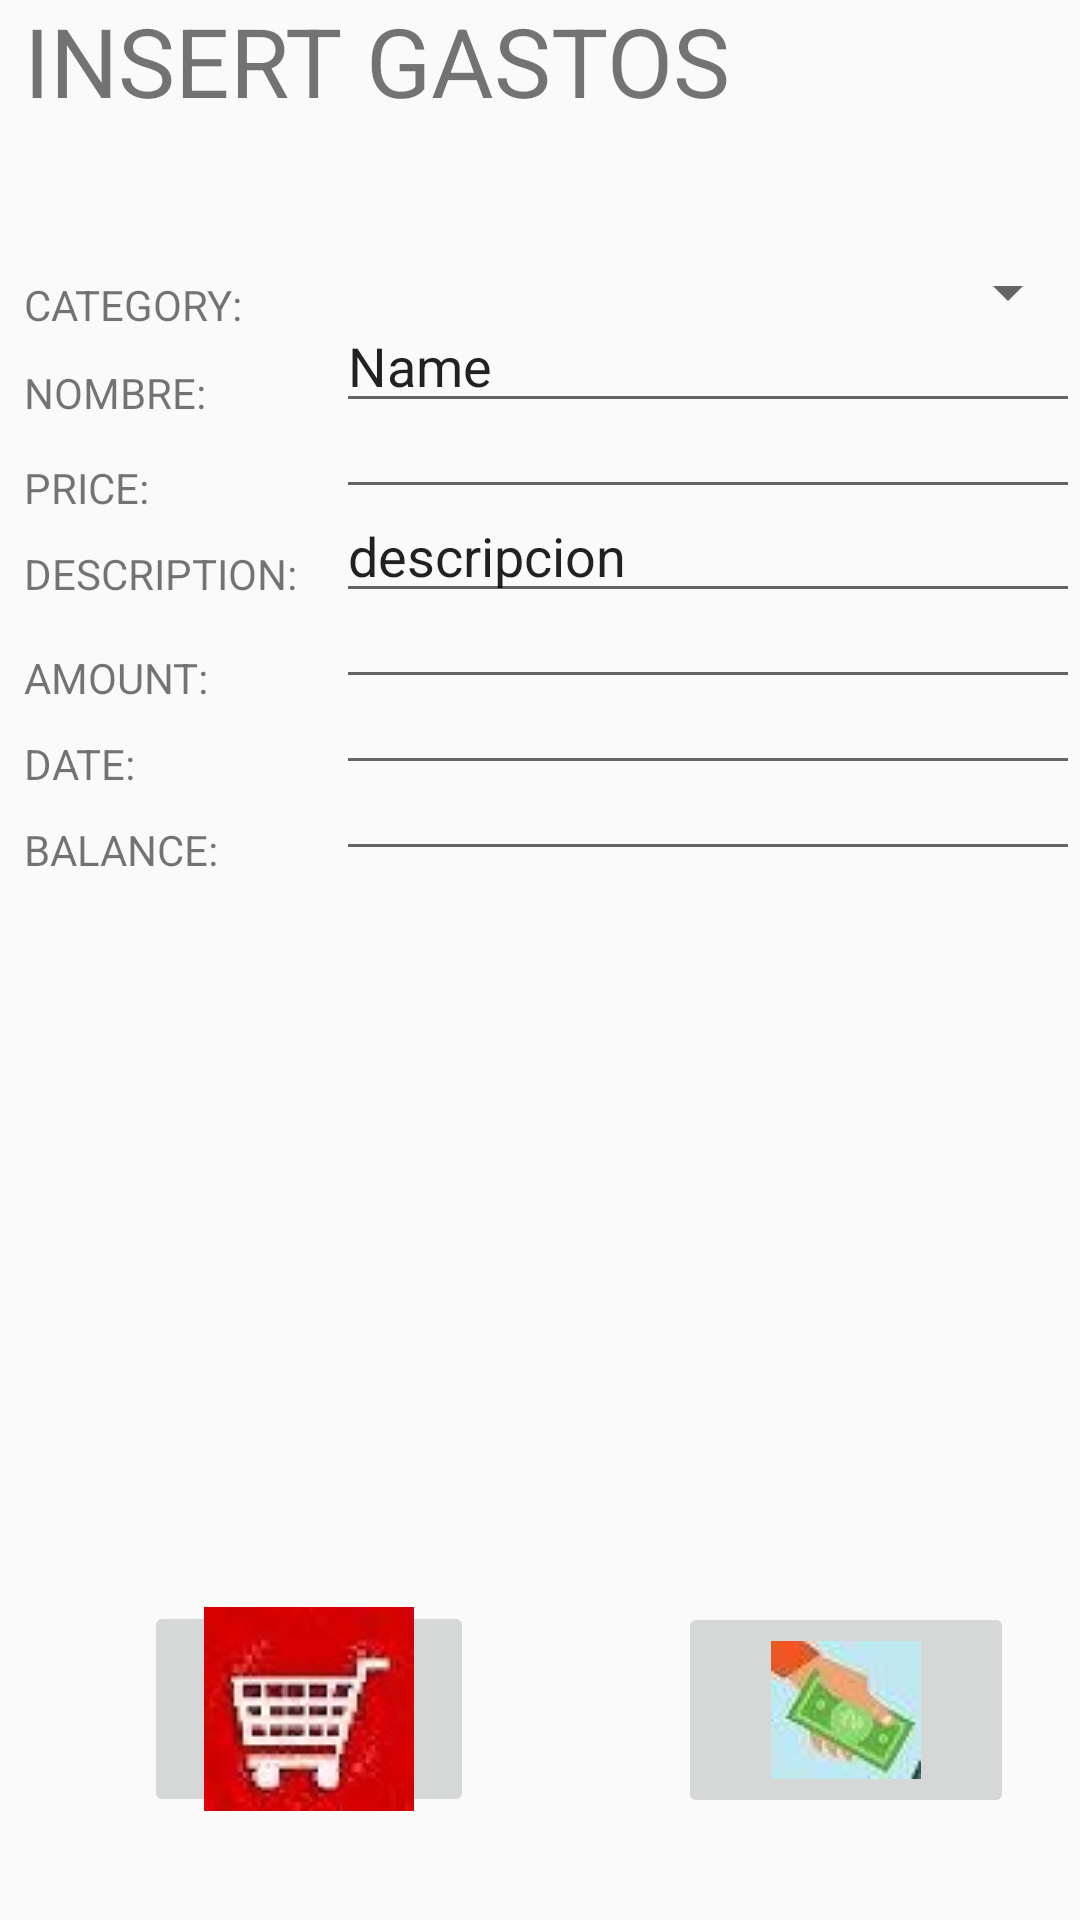

Produce the Android XML layout that renders to this screen, including the resource entries it uses.
<!-- AndroidManifest.xml: application theme AppTheme -->
<!-- res/layout/fragment_formulario.xml -->
<?xml version="1.0" encoding="utf-8"?>
<LinearLayout xmlns:android="http://schemas.android.com/apk/res/android"
    xmlns:app="http://schemas.android.com/apk/res-auto"
    xmlns:tools="http://schemas.android.com/tools"
    android:layout_width="match_parent"
    android:layout_height="match_parent"
    android:layout_marginLeft="4dp"
    android:layout_marginTop="14dp"
    android:orientation="vertical"

    tools:context=".fragment.FormularioFragment">

    <TextView
        android:layout_width="wrap_content"
        android:layout_height="wrap_content"
        android:layout_marginLeft="8dp"
        android:layout_marginTop="92dp"
        android:text="@string/categoria" />

    <Spinner
        android:id="@+id/idCategoria"
        android:layout_width="match_parent"
        android:layout_height="wrap_content"
        android:layout_marginLeft="112dp"
        android:layout_marginTop="-26dp" />

    <TextView
        android:id="@+id/textView7"
        android:layout_width="wrap_content"
        android:layout_height="wrap_content"
        android:layout_marginLeft="8dp"
        android:layout_marginTop="12dp"
        android:text="@string/nombre" />

    <EditText
        android:id="@+id/idNombre"
        android:layout_width="match_parent"
        android:layout_height="wrap_content"
        android:layout_marginLeft="112dp"
        android:layout_marginTop="-41dp"
        android:ems="10"
        android:inputType="textPersonName"
        android:text="Name" />

    <TextView
        android:id="@+id/textView6"
        android:layout_width="wrap_content"
        android:layout_height="wrap_content"
        android:layout_marginLeft="8dp"
        android:layout_marginTop="12dp"
        android:text="@string/precio" />

    <EditText
        android:id="@+id/idPrecio"
        android:layout_width="match_parent"
        android:layout_height="wrap_content"
        android:layout_marginLeft="112dp"
        android:layout_marginTop="-44dp"
        android:ems="10"
        android:inputType="numberDecimal" />

    <TextView
        android:id="@+id/textView8"
        android:layout_width="wrap_content"
        android:layout_height="wrap_content"
        android:layout_marginLeft="8dp"
        android:layout_marginTop="12dp"
        android:text="@string/descripcion" />

    <EditText
        android:id="@+id/idDescripcion"
        android:layout_width="match_parent"
        android:layout_height="wrap_content"
        android:layout_marginLeft="112dp"
        android:layout_marginTop="-38dp"
        android:ems="10"
        android:inputType="textPersonName"
        android:text="@string/placeholder" />

    <TextView
        android:id="@+id/textView9"
        android:layout_width="wrap_content"
        android:layout_height="wrap_content"
        android:layout_marginLeft="8dp"
        android:layout_marginTop="12dp"
        android:text="@string/importe" />

    <EditText
        android:id="@+id/editText5"
        android:layout_width="match_parent"
        android:layout_height="wrap_content"
        android:layout_marginLeft="112dp"
        android:layout_marginTop="-44dp"
        android:ems="10"
        android:inputType="numberDecimal" />

    <TextView
        android:id="@+id/textView10"
        android:layout_width="wrap_content"
        android:layout_height="wrap_content"
        android:layout_marginLeft="8dp"
        android:layout_marginTop="12dp"
        android:text="@string/fecha" />

    <EditText
        android:id="@+id/idFceha"
        android:layout_width="match_parent"
        android:layout_height="wrap_content"
        android:layout_marginLeft="112dp"
        android:layout_marginTop="-44dp"
        android:ems="10"
        android:inputType="date" />

    <TextView
        android:id="@+id/textView11"
        android:layout_width="wrap_content"
        android:layout_height="wrap_content"
        android:layout_marginLeft="8dp"
        android:layout_marginTop="12dp"
        android:text="@string/saldo" />

    <EditText
        android:id="@+id/idSaldo"
        android:layout_width="match_parent"
        android:layout_height="wrap_content"
        android:layout_marginLeft="112dp"
        android:layout_marginTop="-44dp"
        android:ems="10"
        android:inputType="numberDecimal" />

    <TextView
        android:id="@+id/textView12"
        android:layout_width="match_parent"
        android:layout_height="wrap_content"
        android:layout_marginLeft="8dp"
        android:layout_marginTop="-292dp"
        android:text="@string/introducir"
        android:textSize="32sp" />

    <ImageButton
        android:id="@+id/imageButton"
        android:layout_width="110dp"
        android:layout_height="72dp"
        android:layout_marginLeft="48dp"
        android:layout_marginTop="492dp"
        android:src="@drawable/cesta" />

    <ImageButton
        android:id="@+id/imageButton3"
        android:layout_width="112dp"
        android:layout_height="72dp"
        android:layout_marginLeft="226dp"
        android:layout_marginTop="-72dp"
        android:src="@drawable/pagar" />

</LinearLayout>
<!-- resources referenced by this layout -->
<resources>
  <!-- drawable cesta: jpg bitmap (drawable, 3480 bytes) -->
  <!-- drawable pagar: jpg bitmap (drawable, 1298 bytes) -->
  <string name="categoria">CATEGORY:</string>
  <string name="descripcion">DESCRIPTION:</string>
  <string name="fecha">DATE:</string>
  <string name="importe">AMOUNT:</string>
  <string name="introducir">INSERT GASTOS</string>
  <string name="nombre">NOMBRE:</string>
  <string name="placeholder">descripcion</string>
  <string name="precio">PRICE:</string>
  <string name="saldo">BALANCE:</string>
  <style name="AppTheme" parent="Theme.AppCompat.Light.DarkActionBar">
          
          <item name="colorPrimary">@color/colorPrimary</item>
          <item name="colorPrimaryDark">@color/colorPrimaryDark</item>
          <item name="colorAccent">@color/colorAccent</item>
      </style>
  <color name="colorPrimary">#008577</color>
  <color name="colorPrimaryDark">#00574B</color>
  <color name="colorAccent">#D81B60</color>
</resources>
